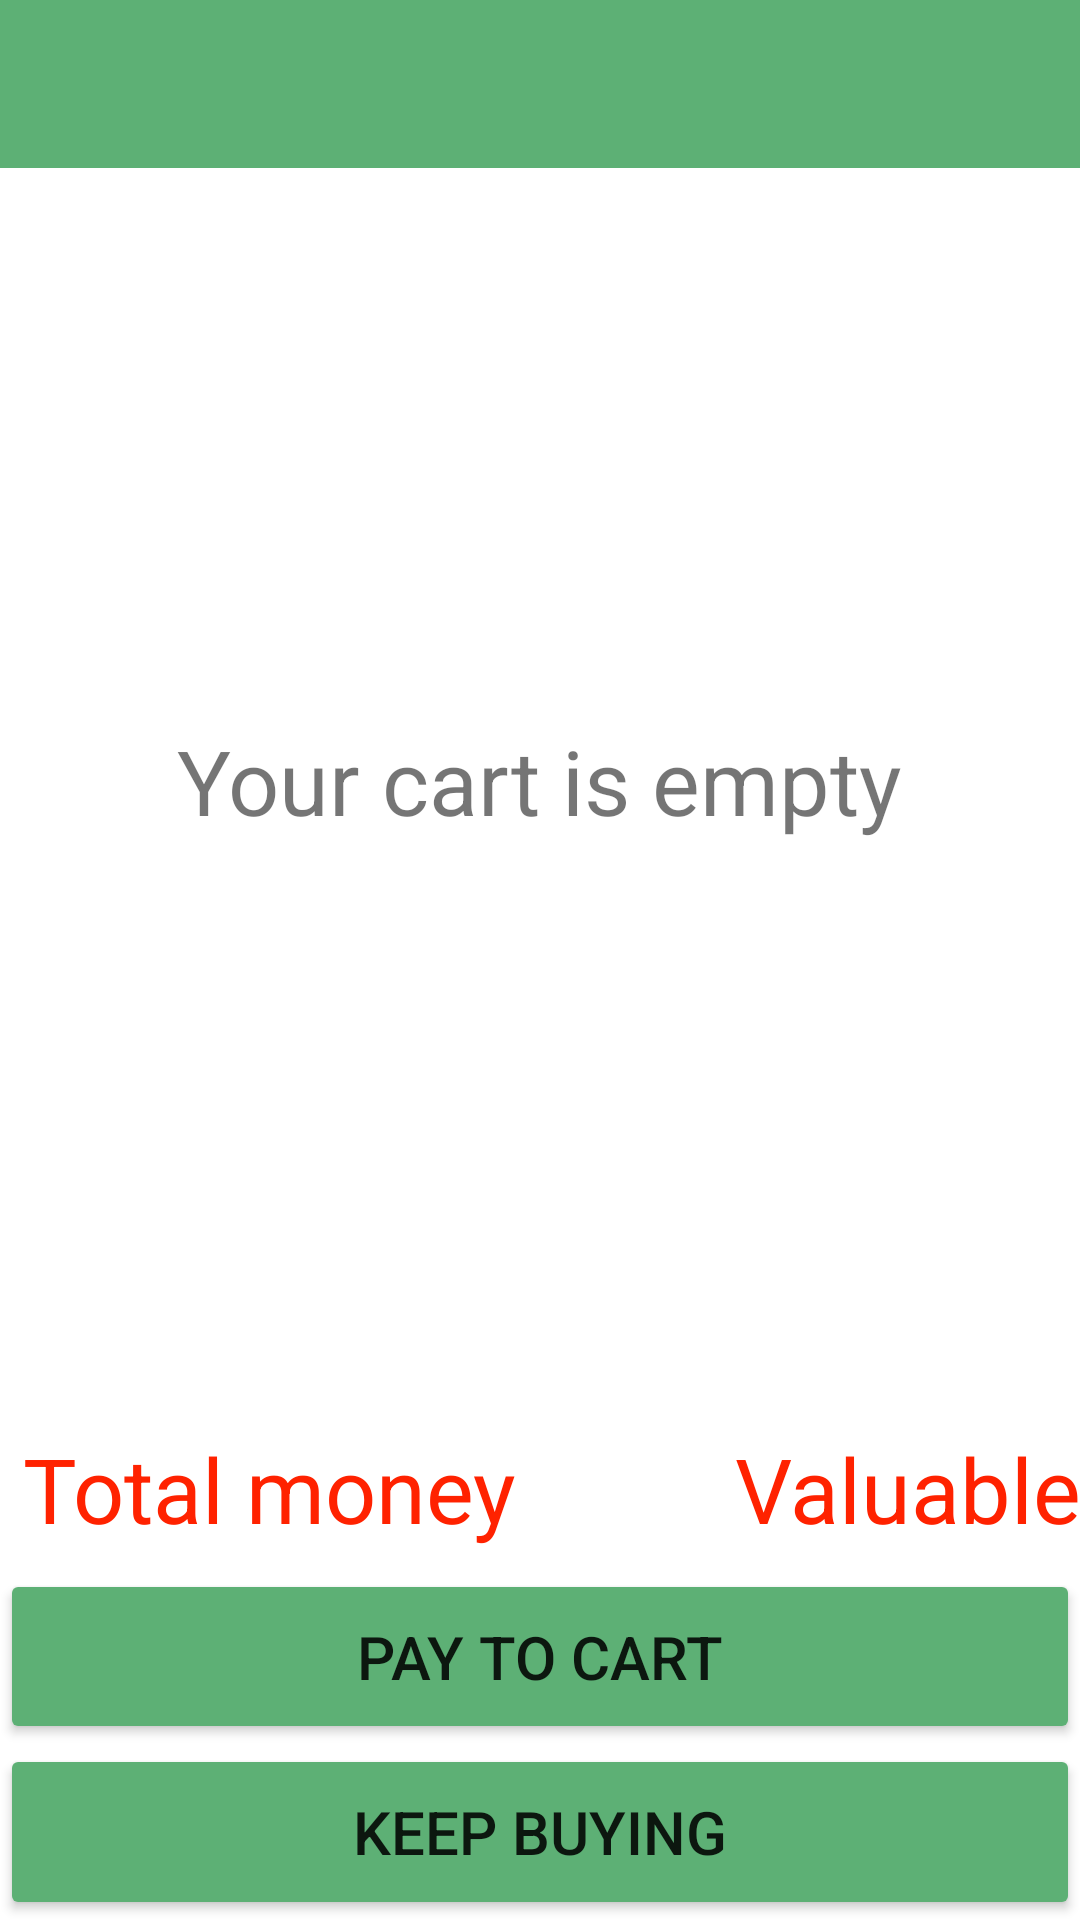

Here is an Android app screen rendered from its layout file. Give the layout XML and the strings, colors and styles it references.
<!-- AndroidManifest.xml: application theme Theme.MDA_Project -->
<!-- res/layout/activity_cart.xml -->
<?xml version="1.0" encoding="utf-8"?>
<LinearLayout xmlns:android="http://schemas.android.com/apk/res/android"
    xmlns:app="http://schemas.android.com/apk/res-auto"
    xmlns:tools="http://schemas.android.com/tools"
    android:layout_width="match_parent"
    android:layout_height="match_parent"
    android:orientation="vertical"
    android:weightSum="10"
    tools:context=".activity.CartActivity">

    <androidx.appcompat.widget.Toolbar
        android:id="@+id/toolbarCart"
        android:layout_width="match_parent"
        android:layout_height="wrap_content"
        android:background="#5DB075"
        android:title="Cart"
        android:titleTextColor="#ffffff"></androidx.appcompat.widget.Toolbar>

    <LinearLayout
        android:layout_width="match_parent"
        android:layout_height="0dp"
        android:layout_weight="7">

        <FrameLayout
            android:layout_width="match_parent"
            android:layout_height="match_parent">

            <TextView
                android:id="@+id/textviewNotification"
                android:layout_width="wrap_content"
                android:layout_height="wrap_content"
                android:layout_gravity="center"
                android:text="Your cart is empty"
                android:textSize="30sp" />

            <ListView
                android:id="@+id/listviewCart"
                android:layout_width="match_parent"
                android:layout_height="match_parent">

            </ListView>
        </FrameLayout>
    </LinearLayout>
    <LinearLayout
        android:orientation="horizontal"
        android:layout_weight="1"
        android:layout_width="match_parent"
        android:layout_height="0dp">
        <LinearLayout
            android:layout_marginTop="5dp"
            android:orientation="horizontal"
            android:weightSum="2"
            android:layout_width="match_parent"
            android:layout_height="match_parent">
            <LinearLayout
                android:gravity="center"
                android:layout_weight="1"
                android:layout_width="0dp"
                android:layout_height="match_parent">
                <TextView
                    android:layout_width="wrap_content"
                    android:layout_height="wrap_content"
                    android:text="Total money"
                    android:textColor="#f20"
                    android:textSize="30sp" />
            </LinearLayout>
            <LinearLayout
                android:gravity="right|center"
                android:layout_weight="1"
                android:layout_width="0dp"
                android:layout_height="match_parent">
                <TextView
                    android:id="@+id/textviewTotalMoney"
                    android:gravity="right"
                    android:layout_width="wrap_content"
                    android:layout_height="wrap_content"
                    android:text="Valuable"
                    android:textColor="#f20"
                    android:textSize="30sp" />
            </LinearLayout>
        </LinearLayout>
    </LinearLayout>
    <Button

        android:textSize="20sp"
        android:text="Pay to cart"
        android:id="@+id/buttonPayToCart"
        android:backgroundTint="#5DB075"
        android:layout_weight="1"
        android:layout_width="match_parent"
        android:layout_height="0dp"/>
    <Button
        android:textSize="20sp"
        android:text="Keep buying"
        android:id="@+id/buttonKeepBuying"
        android:backgroundTint="#5DB075"
        android:layout_weight="1"
        android:layout_width="match_parent"
        android:layout_height="0dp"/>
</LinearLayout>
<!-- resources referenced by this layout -->
<resources>
  <style name="Theme.MDA_Project" parent="Theme.MaterialComponents.DayNight.DarkActionBar">
          
          <item name="colorPrimary">@color/purple_500</item>
          <item name="colorPrimaryVariant">@color/purple_700</item>
          <item name="colorOnPrimary">@color/white</item>
          
          <item name="colorSecondary">@color/teal_200</item>
          <item name="colorSecondaryVariant">@color/teal_700</item>
          <item name="colorOnSecondary">@color/black</item>
          
          <item name="android:statusBarColor" tools:targetApi="l">?attr/colorPrimaryVariant</item>
          
          <item name="windowActionBar">false</item>
          <item name="windowNoTitle">true</item>
      </style>
  <color name="purple_500">#FF6200EE</color>
  <color name="purple_700">#FF3700B3</color>
  <color name="white">#FFFFFFFF</color>
  <color name="teal_200">#FF03DAC5</color>
  <color name="teal_700">#FF018786</color>
  <color name="black">#FF000000</color>
</resources>
